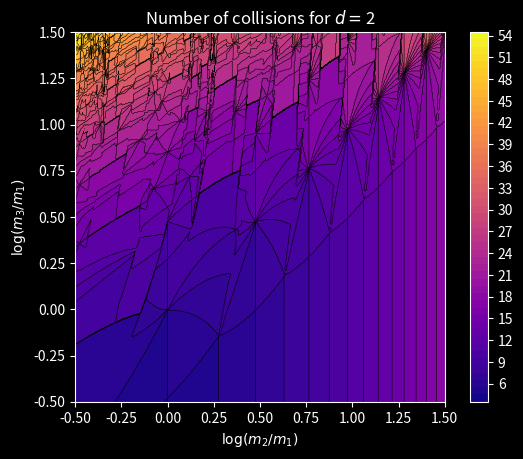

This figure's Python source:
import math
import numpy as np
import matplotlib.pyplot as plt
from mpl_toolkits.mplot3d import Axes3D
import time


class System:
    def __init__(self, M, x, v):
        self.M = M
        self.x = x
        self.v = v
        self.M_12 = self.M[0] + self.M[1]
        self.M_23 = self.M[1] + self.M[2]
        self.mu_12 = (self.M[0] - self.M[1]) / self.M_12
        self.mu_23 = (self.M[1] - self.M[2]) / self.M_23

    def change_masses(self, M):
        self.__init__(M, self.x, self.v)

    def next_collision(self):   # oui c'est pas optimisé, osef
        if self.v[0] < 0 and self.x[0] != 0:
            dt_a = - self.x[0] / self.v[0]
        else:
            dt_a = math.inf
        if self.v[1] - self.v[0] < 0:
            dt_b = (self.x[0] - self.x[1]) / (self.v[1] - self.v[0])
        else:
            dt_b = math.inf
        if self.v[2] - self.v[1] < 0:
            dt_c = (self.x[1] - self.x[2]) / (self.v[2] - self.v[1])
        else:
            dt_c = math.inf
        if abs(dt_a - dt_b) < 1e-16 and abs(dt_a - dt_c) < 1e-16:
            print("woops, triple collision occured")
            return [0, 0, 0], [0, 0, 0]  # error, triple collision, can't compute the velocities
        elif abs(dt_a - dt_c) < 1e-16 and dt_c < dt_a:
            x_0 = self.x[0] + self.v[0] * dt_b
            print("woops, triple collision occured")
            return [x_0, x_0, x_0], [0, 0, 0]  # error, triple collision, can't compute the velocities
        elif abs(dt_a - dt_b) < 1e-16 and dt_b < dt_c:
            print("woops, triple collision occured [kinda]")
            return [0, 0, self.x[2] + self.v[2] * dt_a], [0, 0, 0]  # error, triple collision [with the wall], can't compute the velocities
        elif abs(dt_a - dt_c) < 1e-16 and dt_c < dt_b:
            x_0 = self.x[1] + self.v[1] * dt_a
            return [0, x_0, x_0], [-self.v[0], self.mu_23 * self.v[1] + 2 * self.M[2] * self.v[2] / self.M_23, 2 * self.M[1] * self.v[1] / self.M_23 - self.mu_23 * self.v[2]]
        elif dt_b > dt_a < dt_c:
            return [0, self.x[1] + self.v[1] * dt_a, self.x[2] + self.v[2] * dt_a], [-self.v[0], self.v[1], self.v[2]]
        elif dt_a > dt_b < dt_c:
            return [self.x[0] + self.v[0] * dt_b, self.x[1] + self.v[1] * dt_b, self.x[2] + self.v[2] * dt_b], [self.mu_12 * self.v[0] + 2 * self.M[1] * self.v[1] / self.M_12, 2 * self.M[0] * self.v[0] / self.M_12 - self.mu_12 * self.v[1], self.v[2]]
        else:
            return [self.x[0] + self.v[0] * dt_c, self.x[1] + self.v[1] * dt_c, self.x[2] + self.v[2] * dt_c], [self.v[0], self.mu_23 * self.v[1] + 2 * self.M[2] * self.v[2] / self.M_23, 2 * self.M[1] * self.v[1] / self.M_23 - self.mu_23 * self.v[2]]

    def compute_number_collisions(self, max=None):
        n = 0
        if max is None:
            while not 0 <= self.v[0] <= self.v[1] <= self.v[2]:
                self.x, self.v = self.next_collision()
                n += 1
        else:
            while not (0 <= self.v[0] <= self.v[1] <= self.v[2] or n > max):
                self.x, self.v = self.next_collision()
                n += 1
        return n


def plot_collision_domain(x_0, ax, domain, N, z_domain=None, log=False, to_print="coucou"):
    x = np.array([10 ** (((N[0] - i) * domain[0][0] + i * domain[0][1]) / N[0]) for i in range(0, N[0] + 1)])
    y = np.array([10 ** (((N[1] - i) * domain[1][0] + i * domain[1][1]) / N[1]) for i in range(0, N[1] + 1)])
    X, Y = np.meshgrid(x, y)
    Z = np.copy(X)
    t = time.process_time()
    try:
        z_max = z_domain[1]
    except:
        z_max = None
    for i, z_i in enumerate(Z):
        for j, z_ij in enumerate(z_i):
            syst = System([1, X[i, j], Y[i, j]], x_0, [0, 0, -1])
            Z[i, j] = syst.compute_number_collisions(max=z_max)
            if time.process_time() - t > 1:
                t = time.process_time()
                print("{:.3f}".format((i * (N[1] + 1) + j) / ((N[0] + 1) * (N[1] + 1))))
    ax.set_aspect(1)
    lX = np.log10(X)
    lY = np.log10(Y)
    if not log:
        try:
            z_min = z_domain[0]
            z_max = z_domain[1]
        except:
            z_max = np.amax(Z)
            z_min = np.amin(Z)
        levels = [z_min - 0.5 + i for i in range(int(z_max) - int(z_min) + 2)]
        ticks_levels = [int(z_min) + i for i in range(int(z_max) - int(z_min) + 1)]
        lol = ax.contourf(lX, lY, Z, levels, cmap='plasma')
        ax.contour(lX, lY, Z, ticks_levels, colors='black', linewidths=0.4)
        ticks_levels_2 = [k for k in [3 + 3 * i for i in range(22)]]
        fig.colorbar(lol, ticks=ticks_levels_2)
    else:
        lZ = np.log10(Z)
        lol = ax.contourf(lX, lY, lZ, 100, cmap='plasma')
        ax.contour(lX, lY, lZ, 101, colors='black', linewidths=0.4)
        fig.colorbar(lol)
    ax.set_xlabel('$\log(m_2 / m_1)$')
    ax.set_ylabel('$\log(m_3 / m_1)$')
    ax.set_title(to_print)
    ax.set_xlim(domain[0])
    ax.set_ylim(domain[1])


def centered_domain(c, a):
    return [[c[0] - a[0], c[0] + a[0]], [c[1] - a[1], c[1] + a[1]]]


def u(k):
    return 1 / np.tan(np.pi / (k + 3)) ** 2


if __name__ == "__main__":
    N = [400, 400]
    x_0 = [1, 2, 3]
    c = [0.5, 0.5]
    r = 1e0
    domain = centered_domain(c, [r, r])
    plt.style.use('dark_background')
    fig, ax = plt.subplots()
    plot_collision_domain(x_0, ax, domain, N, log=False, to_print="Number of collisions for $d=${}".format(x_0[1]))
    plt.show()
